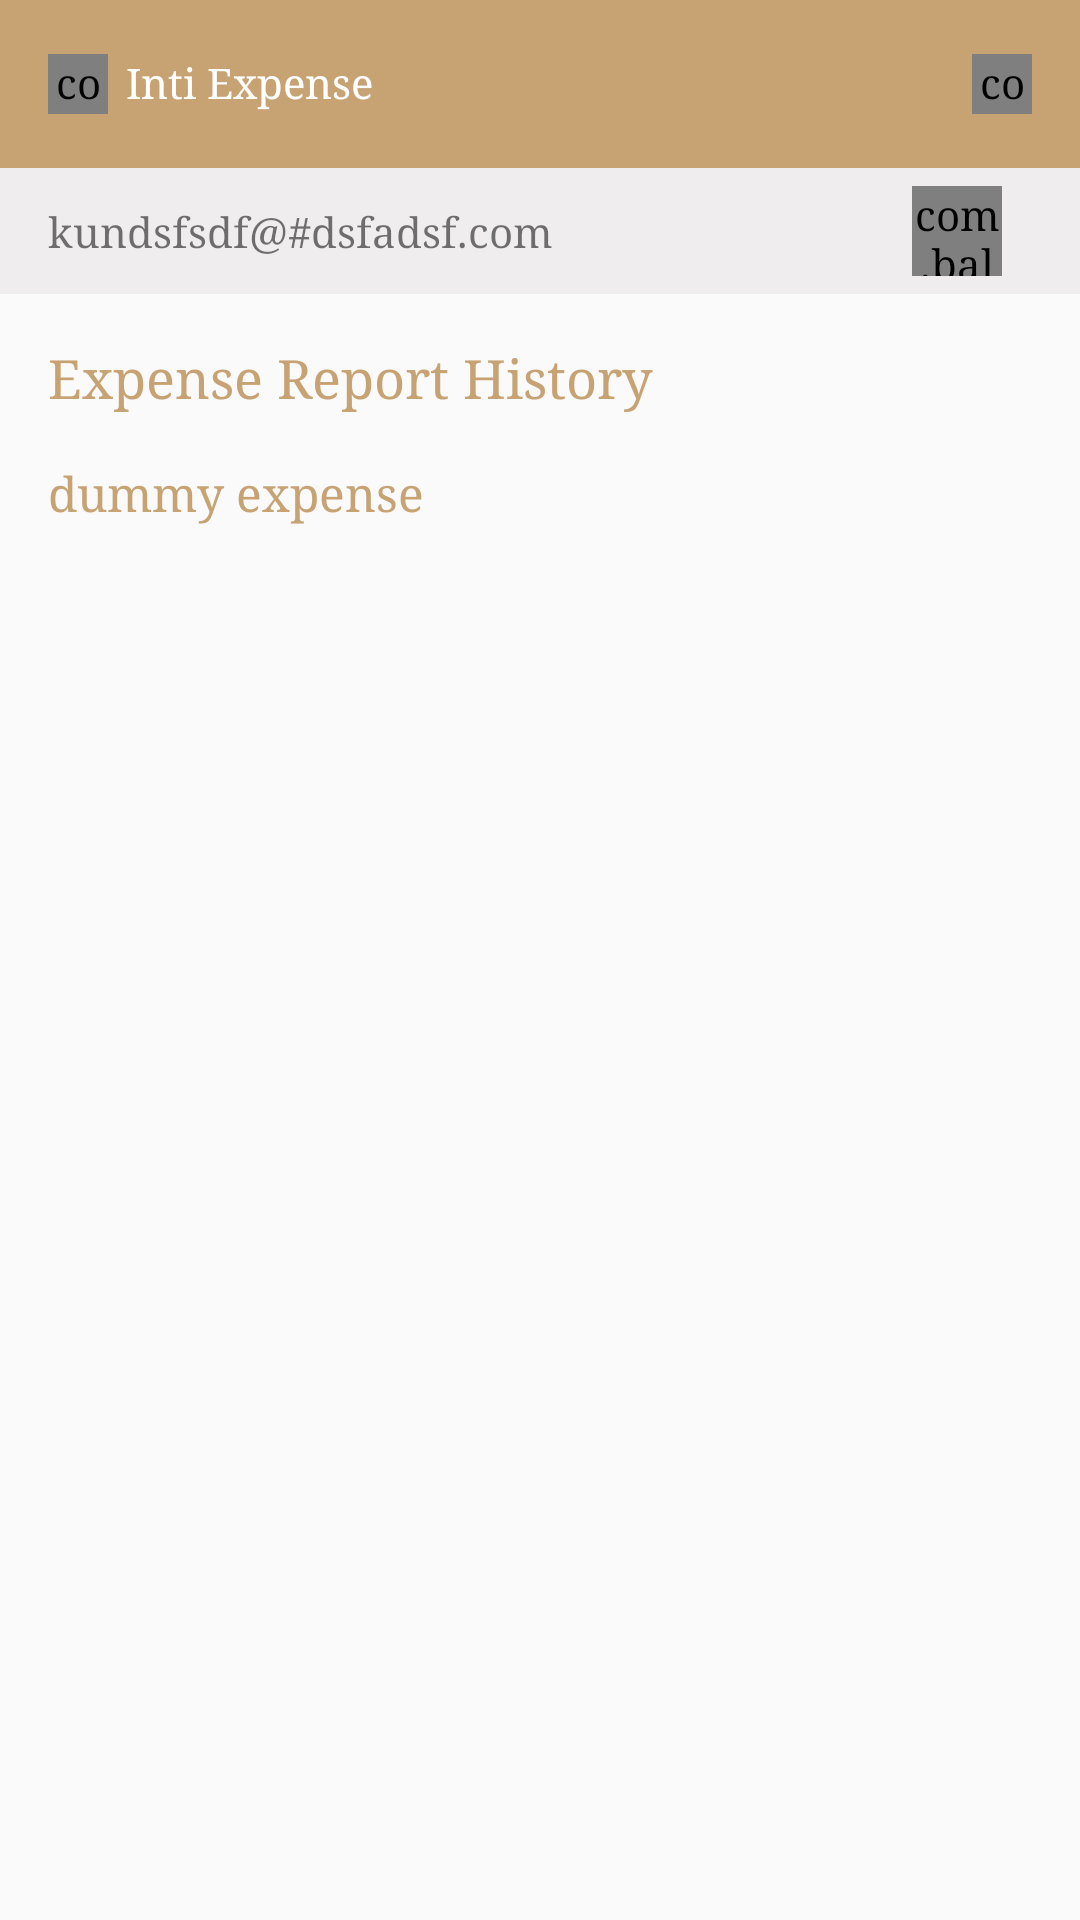

The Android layout XML behind this screen, and the referenced resources:
<!-- AndroidManifest.xml: application theme AppTheme -->
<!-- res/layout/activity_history.xml -->
<?xml version="1.0" encoding="utf-8"?>
<LinearLayout xmlns:android="http://schemas.android.com/apk/res/android"
    xmlns:tools="http://schemas.android.com/tools"
    android:id="@+id/activity_history"
    android:layout_width="match_parent"
    android:layout_height="match_parent"
    android:orientation="vertical"
    tools:context="com.netforceinfotech.inti.history.HistoryActivity">

    <include
        android:id="@+id/toolbar"
        layout="@layout/app_bar" />

    <include
        android:id="@+id/emailbar"
        layout="@layout/email_bar" />

    <LinearLayout
        android:layout_width="match_parent"
        android:layout_height="match_parent"
        android:layout_marginLeft="16dp"
        android:layout_marginRight="16dp"
        android:orientation="vertical">

        <TextView
            android:layout_width="wrap_content"
            android:layout_height="wrap_content"
            android:text="@string/expense_report_history"
            android:textColor="@color/colorPrimary"
            android:textSize="18sp" />

        <TextView
            android:id="@+id/textViewName"
            android:layout_width="wrap_content"
            android:layout_height="wrap_content"
            android:layout_marginTop="16dp"
            android:text="dummy expense"
            android:textColor="@color/colorPrimary"
            android:textSize="16sp" />

        <android.support.v7.widget.RecyclerView
            android:id="@+id/recycler"
            android:layout_width="match_parent"
            android:layout_height="wrap_content"
            android:layout_marginTop="16dp"></android.support.v7.widget.RecyclerView>
    </LinearLayout>

</LinearLayout>
<!-- res/layout/app_bar.xml (included above) -->
<android.support.v7.widget.Toolbar xmlns:android="http://schemas.android.com/apk/res/android"
    xmlns:app="http://schemas.android.com/apk/res-auto"
    android:id="@+id/toolbar"
    android:layout_width="match_parent"
    android:layout_height="?attr/actionBarSize"
    android:background="@color/colorPrimary"
    app:popupTheme="@style/ThemeOverlay.AppCompat.Light"
    app:theme="@style/AppTheme.AppBarOverlay"
    app:titleTextAppearance="@style/Toolbar.TitleText">

    <LinearLayout
        android:layout_width="match_parent"
        android:layout_height="wrap_content"
        android:gravity="center"
        android:weightSum="150">

        <LinearLayout
            android:layout_width="0dp"
            android:layout_height="wrap_content"
            android:layout_weight="50"
            android:gravity="left"
            android:orientation="horizontal">

            <com.balysv.materialripple.MaterialRippleLayout
                android:layout_width="20dp"
                android:layout_height="20dp"
                android:layout_marginRight="6dp"
                app:mrl_rippleOverlay="true">

                <ImageView
                    android:id="@+id/imageViewBack"
                    android:layout_width="20dp"
                    android:layout_height="20dp"
                    android:src="@drawable/ic_back" />
            </com.balysv.materialripple.MaterialRippleLayout>

            <TextView
                android:layout_width="wrap_content"
                android:layout_height="wrap_content"
                android:text="@string/inti_expense"
                android:textColor="@color/white" />

        </LinearLayout>

        <LinearLayout
            android:layout_width="0dp"
            android:layout_height="wrap_content"
            android:layout_weight="50"
            android:gravity="center">

            <TextView
                android:id="@+id/textViewTitle"
                android:layout_width="wrap_content"
                android:layout_height="wrap_content"
                android:textColor="@color/white" />
        </LinearLayout>

        <LinearLayout
            android:layout_width="0dp"
            android:layout_height="wrap_content"
            android:layout_weight="50"
            android:gravity="right">

            <com.balysv.materialripple.MaterialRippleLayout
                android:layout_width="20dp"
                android:layout_height="20dp"
                android:layout_marginRight="16dp"
                app:mrl_rippleOverlay="true">

                <ImageView
                    android:id="@+id/imageViewSetting"
                    android:layout_width="20dp"
                    android:layout_height="20dp"
                    android:src="@drawable/ic_setting" />
            </com.balysv.materialripple.MaterialRippleLayout>

        </LinearLayout>

    </LinearLayout>

</android.support.v7.widget.Toolbar>
<!-- res/layout/email_bar.xml (included above) -->
<?xml version="1.0" encoding="utf-8"?>
<LinearLayout xmlns:android="http://schemas.android.com/apk/res/android"
    xmlns:app="http://schemas.android.com/apk/res-auto"
    android:layout_width="match_parent"
    android:layout_height="wrap_content"
    android:focusable="true"
    android:focusableInTouchMode="true"
    android:orientation="vertical">

    <RelativeLayout
        android:layout_width="match_parent"
        android:layout_height="wrap_content"
        android:layout_marginBottom="16dp"
        android:background="@color/colorLightGrey"
        android:paddingBottom="6dp"
        android:paddingLeft="16dp"
        android:paddingRight="16dp"
        android:paddingTop="6dp">

        <TextView
            android:id="@+id/eEmailTextView"
            android:layout_width="wrap_content"
            android:layout_height="wrap_content"
            android:layout_alignParentLeft="true"
            android:layout_centerVertical="true"
            android:text="kundsfsdf@#dsfadsf.com" />

        <com.balysv.materialripple.MaterialRippleLayout
            android:layout_width="30dp"
            android:layout_height="30dp"
            android:layout_alignParentRight="true"
            android:layout_centerVertical="true"
            android:layout_marginRight="10dp"
            app:mrl_rippleOverlay="true">

            <ImageView
                android:id="@+id/imageViewList"
                android:layout_width="30dp"
                android:layout_height="30dp"
                android:src="@drawable/ic_toggle" />
        </com.balysv.materialripple.MaterialRippleLayout>
    </RelativeLayout>
</LinearLayout>
<!-- resources referenced by this layout -->
<resources>
  <color name="colorLightGrey">#e5efeded</color>
  <color name="colorPrimary">#c7a374</color>
  <color name="white">#ffffff</color>
  <!-- drawable ic_setting: png bitmap (drawable, 1900 bytes) -->
  <!-- drawable ic_toggle: png bitmap (drawable, 1276 bytes) -->
  <string name="expense_report_history">Expense Report History</string>
  <string name="inti_expense">Inti Expense</string>
  <style name="AppTheme.AppBarOverlay" parent="ThemeOverlay.AppCompat.Dark" />
  <style name="Toolbar.TitleText" parent="TextAppearance.Widget.AppCompat.Toolbar.Title">
          <item name="android:textSize">18sp</item>
      </style>
  <style name="AppTheme" parent="AppTheme.Base">
          
          <item name="colorPrimary">@color/colorPrimary</item>
          <item name="colorPrimaryDark">@color/colorPrimaryDark</item>
          <item name="colorAccent">@color/colorAccent</item>
          <item name="textAllCaps">false</item>
          <item name="windowActionBar">false</item>
          <item name="windowActionModeOverlay">true</item>
          <item name="drawerArrowStyle">@style/DrawerArrowStyle</item>
          <item name="android:typeface">serif</item>
  
      </style>
  <style name="AppTheme.Base" parent="Theme.AppCompat.Light.NoActionBar">
          <item name="textAllCaps">false</item>
          <item name="colorAccent">@color/colorAccent</item>
          <item name="colorPrimary">@color/colorPrimary</item>
          <item name="colorPrimaryDark">@color/colorPrimaryDark</item>
          <item name="android:typeface">serif</item>
  
      </style>
  <color name="colorPrimaryDark">#c39559</color>
  <color name="colorAccent">#c77a14</color>
  <style name="DrawerArrowStyle" parent="Widget.AppCompat.DrawerArrowToggle">
          <item name="color">@android:color/white</item>
      </style>
</resources>
